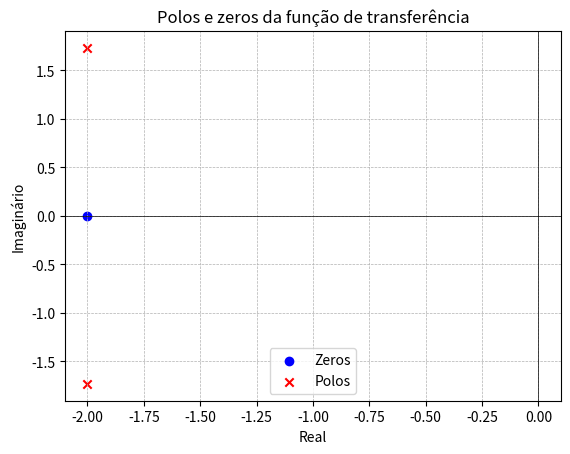
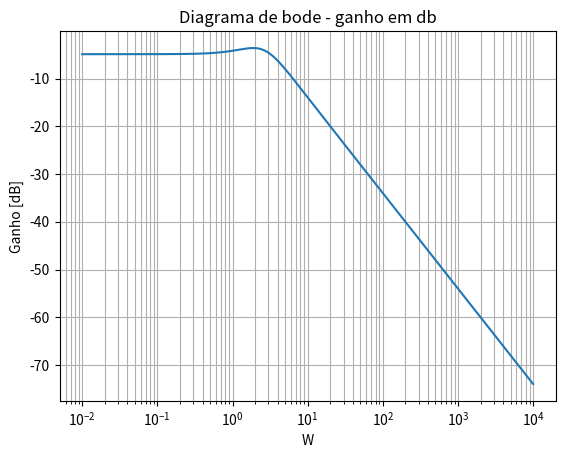
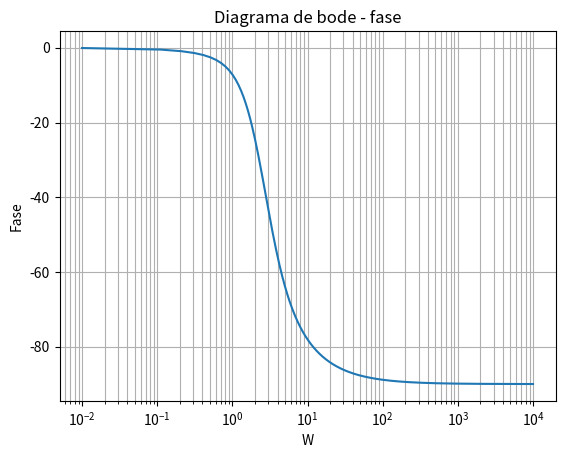
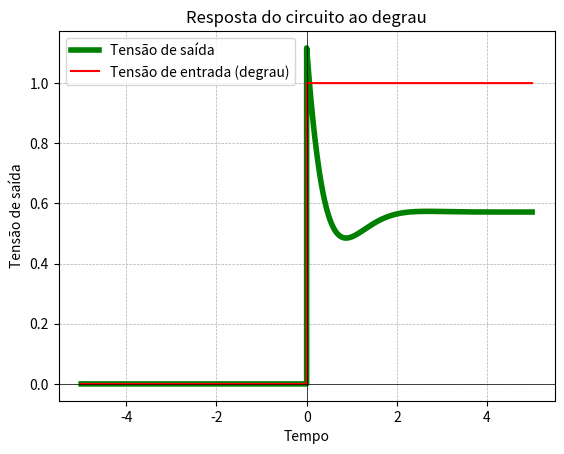

The matplotlib source for these figures, in order:
from numpy import real, imag, e, linspace, roots, cos
import matplotlib.pyplot as plt
from scipy.signal import TransferFunction, bode

k = 2

def resp_tempo_1(t):
    if (t > 0):
        return  4/7+0.76*e**(-2*t)*cos(3**0.5*t+139)
    return 0

numerador = [k, 2*k] # numerador da funcao de transferencia
denominador = [1, 2+k, 2*k + 3] # denominador da funcao de transferencia

zeros = roots(numerador)
polos = roots(denominador)

print(zeros, polos)

# plot da função de transferência

a = r'H(S) = \frac{(s + 2) * '+str(k)+r'}{s^2 + s * '+str(denominador[1]) +r' + '+str(denominador[2])+r'}'
ax = plt.axes([0,0,0.3,0.3]) #left,bottom,width,height
ax.set_xticks([])
ax.set_yticks([])
ax.axis('off')
plt.text(0.4,0.4,'$%s$' %a,size=50,color="green")
plt.title("Função de transferencia")

# plot do gráfico

plt.figure()
plt.scatter(real(zeros), imag(zeros), marker='o', color='blue', label='Zeros')
plt.scatter(real(polos), imag(polos), marker='x', color='red', label='Polos')
plt.axhline(0, color='black', lw=0.5)
plt.axvline(0, color='black', lw=0.5)
plt.grid(True, which='both', linestyle='--', lw=0.5)
plt.xlabel('Real')
plt.ylabel('Imaginário')
plt.title('Polos e zeros da função de transferência')
plt.legend()

# Bode


ft = TransferFunction(numerador, denominador) # cria fn de transferencai
w = linspace(10**-2, 10**4, 10**5)
w, A, fase = bode(ft, w=w)

plt.figure()
plt.semilogx(w, A)
plt.title('Diagrama de bode - ganho em db')
plt.xlabel('W')
plt.ylabel('Ganho [dB]')
plt.grid(which='both', axis='both')


plt.figure()
plt.semilogx(w, fase)
plt.title('Diagrama de bode - fase')
plt.xlabel('W')
plt.ylabel('Fase')
plt.grid(which='both', axis='both')

# resposta ao degrau

t = linspace(-5, 5, 100000)
degrau = [1 if i>=0 else 0 for i in t]
y = [resp_tempo_1(i) for i in t]

plt.figure()
plt.plot(t, y, label="Tensão de saída", color="green", linewidth=4)
plt.plot(t, degrau, color="red",  label="Tensão de entrada (degrau)")
plt.axhline(0, color='black', lw=0.5)
plt.axvline(0, color='black', lw=0.5)
plt.grid(True, which='both', linestyle='--', lw=0.5)
plt.xlabel('Tempo')
plt.ylabel('Tensão de saída')
plt.title('Resposta do circuito ao degrau')
plt.legend()
plt.show()
